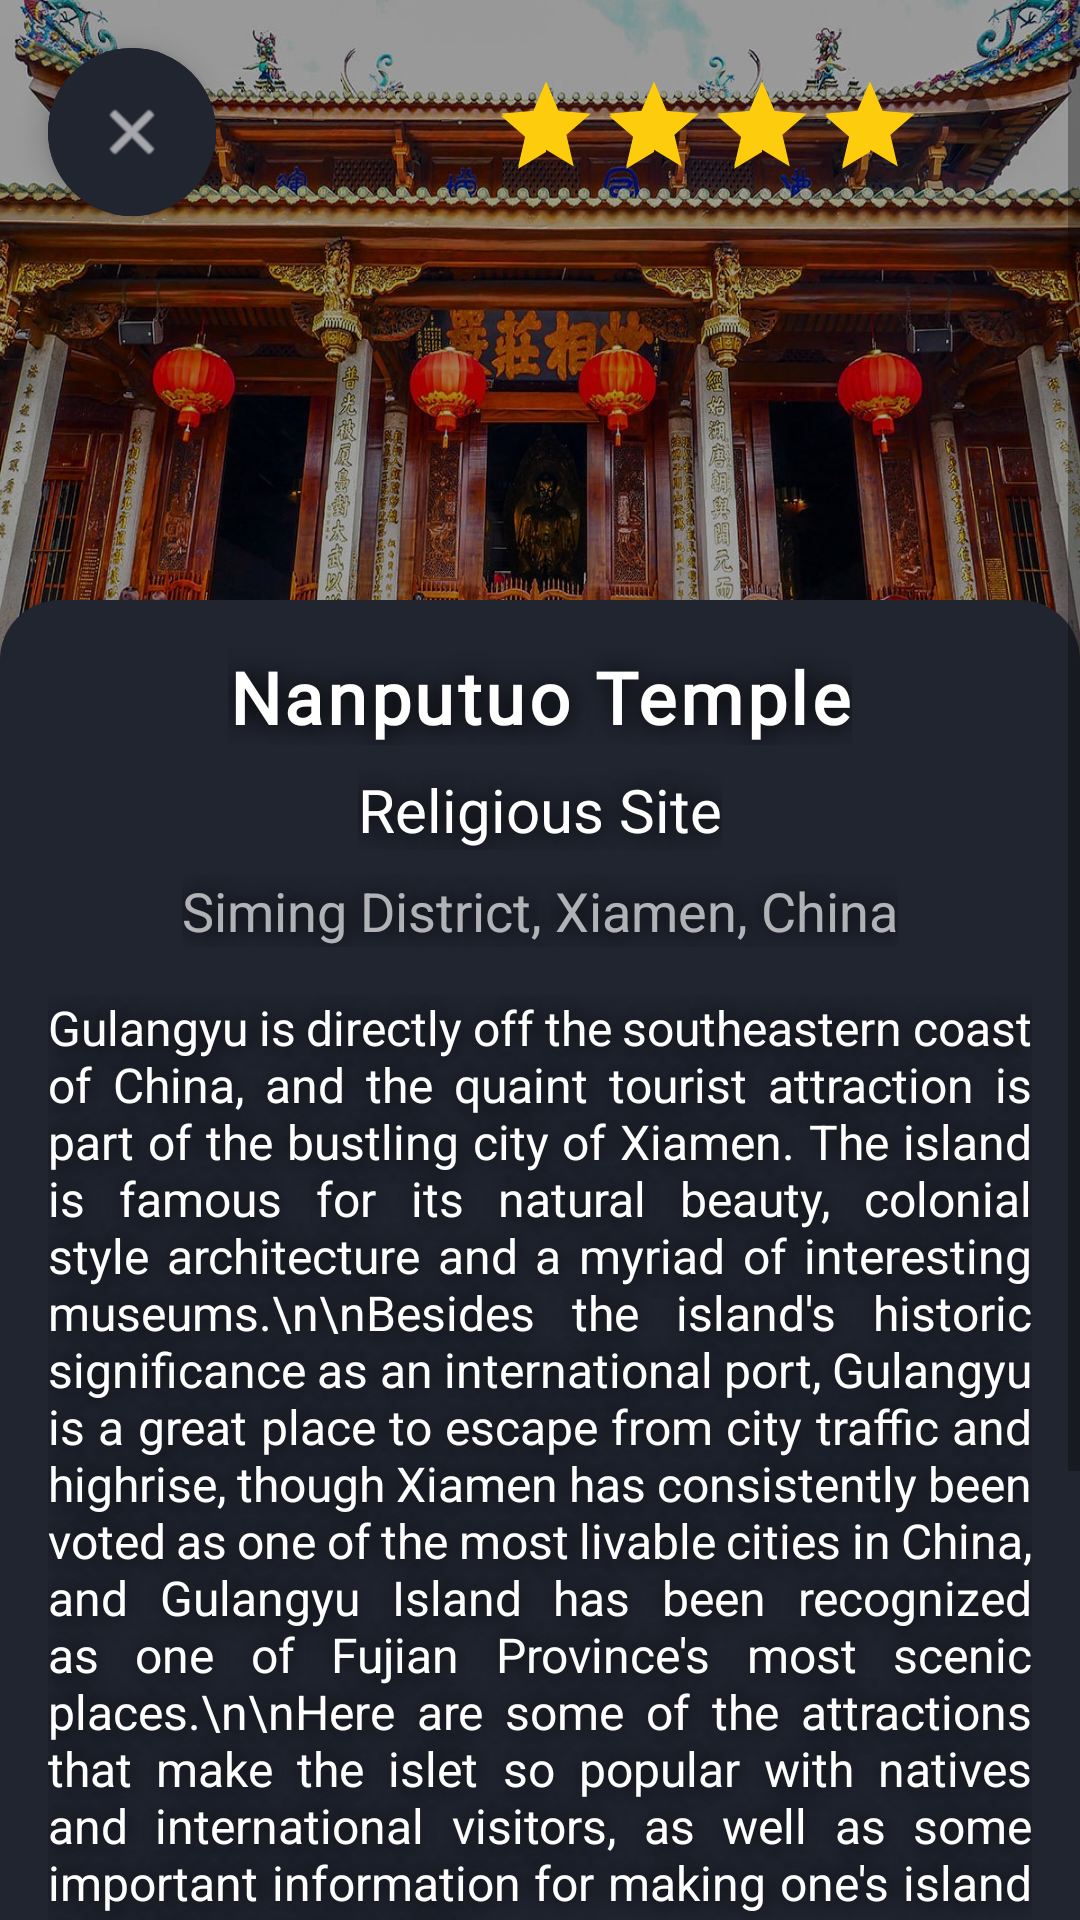

Android layout source for this screen:
<!-- AndroidManifest.xml: application theme Theme.FinalMobile -->
<!-- res/layout/activity_place_details.xml -->
<?xml version="1.0" encoding="utf-8"?>
<ScrollView xmlns:android="http://schemas.android.com/apk/res/android"
    xmlns:app="http://schemas.android.com/apk/res-auto"
    xmlns:tools="http://schemas.android.com/tools"
    android:layout_width="match_parent"
    android:layout_height="match_parent"
    android:background="@color/blackBG"
    tools:context=".PlaceDetailsActivity">

    <androidx.constraintlayout.widget.ConstraintLayout
        android:layout_width="match_parent"
        android:layout_height="wrap_content">

        <ImageView
            android:id="@+id/imageView3"
            android:layout_width="match_parent"
            android:layout_height="250dp"
            android:background="@drawable/nanputuo"
            android:backgroundTint="#55000000"
            android:backgroundTintMode="src_atop"
            android:scaleType="fitXY"
            app:layout_constraintEnd_toEndOf="parent"
            app:layout_constraintStart_toStartOf="parent"
            app:layout_constraintTop_toTopOf="parent" />

        <com.google.android.material.floatingactionbutton.ExtendedFloatingActionButton
            android:id="@+id/back_btn"
            android:layout_width="24dp"
            android:layout_height="24dp"
            android:layout_marginStart="16dp"
            android:layout_marginTop="16dp"

            android:backgroundTint="@color/blackBG"
            app:icon="@android:drawable/ic_menu_close_clear_cancel"
            app:iconTint="@color/white"
            app:iconTintMode="src_in"
            app:layout_constraintStart_toStartOf="parent"
            app:layout_constraintTop_toTopOf="parent" />

        <RatingBar
            android:id="@+id/rating"
            style="?android:attr/ratingBarStyleIndicator"
            android:layout_width="wrap_content"
            android:layout_height="40dp"
            android:layout_marginTop="16dp"
            android:layout_marginEnd="16dp"
            android:isIndicator="true"
            android:numStars="5"
            android:progressBackgroundTint="@color/black"
            android:rating="4.0"
            android:stepSize="0.1"
            android:theme="@style/RatingBar"
            app:layout_constraintBottom_toBottomOf="@+id/back_btn"
            app:layout_constraintEnd_toEndOf="parent"
            app:layout_constraintTop_toTopOf="@+id/imageView3" />

        <androidx.constraintlayout.widget.ConstraintLayout
            android:id="@+id/constraintLayout2"
            android:layout_width="match_parent"
            android:layout_height="wrap_content"
            android:layout_marginTop="200dp"
            android:paddingBottom="50dp"
            android:background="@drawable/rounded_top_corners"
            android:backgroundTint="@color/blackBG"
            android:paddingLeft="16dp"
            android:paddingRight="16dp"
            app:layout_constraintEnd_toEndOf="parent"
            app:layout_constraintStart_toStartOf="parent"
            app:layout_constraintTop_toTopOf="parent">

            <TextView
                android:id="@+id/details_hotel_name"
                android:layout_width="wrap_content"
                android:layout_height="wrap_content"
                android:layout_marginTop="16dp"
                android:fontFamily="@font/muli"
                android:letterSpacing="0.05"
                android:shadowColor="#000000"
                android:shadowDx="1.5"
                android:shadowDy="1.3"
                android:shadowRadius="20.0"
                android:text="Nanputuo Temple"
                android:textColor="@color/white"
                android:textSize="24sp"
                android:textStyle="bold"
                app:layout_constraintEnd_toEndOf="parent"
                app:layout_constraintStart_toStartOf="parent"
                app:layout_constraintTop_toTopOf="parent" />

            <TextView
                android:id="@+id/details_place_type"
                android:layout_width="wrap_content"
                android:layout_height="wrap_content"
                android:layout_marginTop="8dp"
                android:shadowColor="#000000"
                android:shadowDx="0.0"
                android:shadowDy="0.0"
                android:shadowRadius="20.0"
                android:text="Religious Site"
                android:textColor="#FFFFFF"
                android:textSize="20sp"
                app:layout_constraintEnd_toEndOf="parent"
                app:layout_constraintStart_toStartOf="parent"
                app:layout_constraintTop_toBottomOf="@id/details_hotel_name" />

            <TextView
                android:id="@+id/address"
                android:layout_width="wrap_content"
                android:layout_height="wrap_content"
                android:layout_marginTop="8dp"
                android:shadowColor="#000000"
                android:shadowDx="0.0"
                android:shadowDy="0.0"
                android:shadowRadius="20.0"
                android:text="Siming District, Xiamen, China"
                android:textColor="#AAFFFFFF"
                android:textSize="18sp"
                app:layout_constraintEnd_toEndOf="parent"
                app:layout_constraintStart_toStartOf="parent"
                app:layout_constraintTop_toBottomOf="@id/details_place_type" />

            <TextView
                android:id="@+id/details_hotel_description"
                android:layout_width="match_parent"
                android:layout_height="wrap_content"
                android:layout_marginTop="16dp"
                android:shadowColor="#000000"
                android:justificationMode="inter_word"
                android:shadowDx="0.0"
                android:shadowDy="0.0"
                android:shadowRadius="20.0"
                android:text="Gulangyu is directly off the southeastern coast of China, and the quaint tourist attraction is part of the bustling city of Xiamen. The island is famous for its natural beauty, colonial style architecture and a myriad of interesting museums.\n\nBesides the island's historic significance as an international port, Gulangyu is a great place to escape from city traffic and highrise, though Xiamen has consistently been voted as one of the most livable cities in China, and Gulangyu Island has been recognized as one of Fujian Province's most scenic places.\n\nHere are some of the attractions that make the islet so popular with natives and international visitors, as well as some important information for making one's island adventure enjoyable."
                android:textColor="#FFFFFF"
                android:textSize="16sp"
                app:layout_constraintEnd_toEndOf="parent"
                app:layout_constraintStart_toStartOf="parent"
                app:layout_constraintTop_toBottomOf="@id/address" />

            <com.google.android.material.button.MaterialButton
                android:id="@+id/goto_place"
                android:layout_width="match_parent"
                android:layout_height="wrap_content"
                android:layout_marginTop="16dp"
                android:text="Go To"
                app:cornerRadius="12dp"

                app:layout_constraintTop_toBottomOf="@id/details_hotel_description"
                tools:layout_editor_absoluteX="16dp" />

            <com.google.android.material.button.MaterialButton
                android:id="@+id/save_place"
                android:layout_width="match_parent"
                android:layout_height="wrap_content"
                android:layout_marginTop="16dp"
                android:text="Delete from Saved"
                android:backgroundTint="#77FF0000"
                app:cornerRadius="12dp"
                app:layout_constraintTop_toBottomOf="@+id/goto_place"
                tools:layout_editor_absoluteX="16dp" />
        </androidx.constraintlayout.widget.ConstraintLayout>
    </androidx.constraintlayout.widget.ConstraintLayout>

</ScrollView>
<!-- resources referenced by this layout -->
<resources>
  <color name="black">#FF000000</color>
  <color name="blackBG">#FF212530</color>
  <color name="white">#FFFFFFFF</color>
  <!-- drawable nanputuo: jpg bitmap (drawable, 265931 bytes) -->
  <!-- drawable rounded_top_corners (drawable) -->
  <?xml version="1.0" encoding="utf-8"?>
  <shape xmlns:android="http://schemas.android.com/apk/res/android"
      android:shape="rectangle" android:padding="10dp">
      <corners android:topLeftRadius="20dp" android:topRightRadius="20dp"/>
  </shape>
  <style name="RatingBar" parent="Theme.AppCompat">
          <item name="colorControlNormal">@color/lightGrey</item>
          <item name="colorControlActivated">@color/duskYellow</item>
      </style>
  <style name="Theme.FinalMobile" parent="Theme.MaterialComponents.DayNight.DarkActionBar">
          
          <item name="colorPrimary">@color/blue</item>
          <item name="colorPrimaryVariant">@color/blue</item>
          <item name="colorOnPrimary">@color/white</item>
          
          <item name="colorSecondary">@color/teal_200</item>
          <item name="colorSecondaryVariant">@color/teal_700</item>
          <item name="colorOnSecondary">@color/black</item>
          
          <item name="android:statusBarColor" tools:targetApi="l">?attr/colorPrimaryVariant</item>
          
      </style>
  <color name="lightGrey">#FFD3D3D3</color>
  <color name="duskYellow">#FFFDCC0D</color>
  <color name="blue">#FF2D9CDB</color>
  <color name="teal_200">#FF03DAC5</color>
  <color name="teal_700">#FF018786</color>
</resources>
